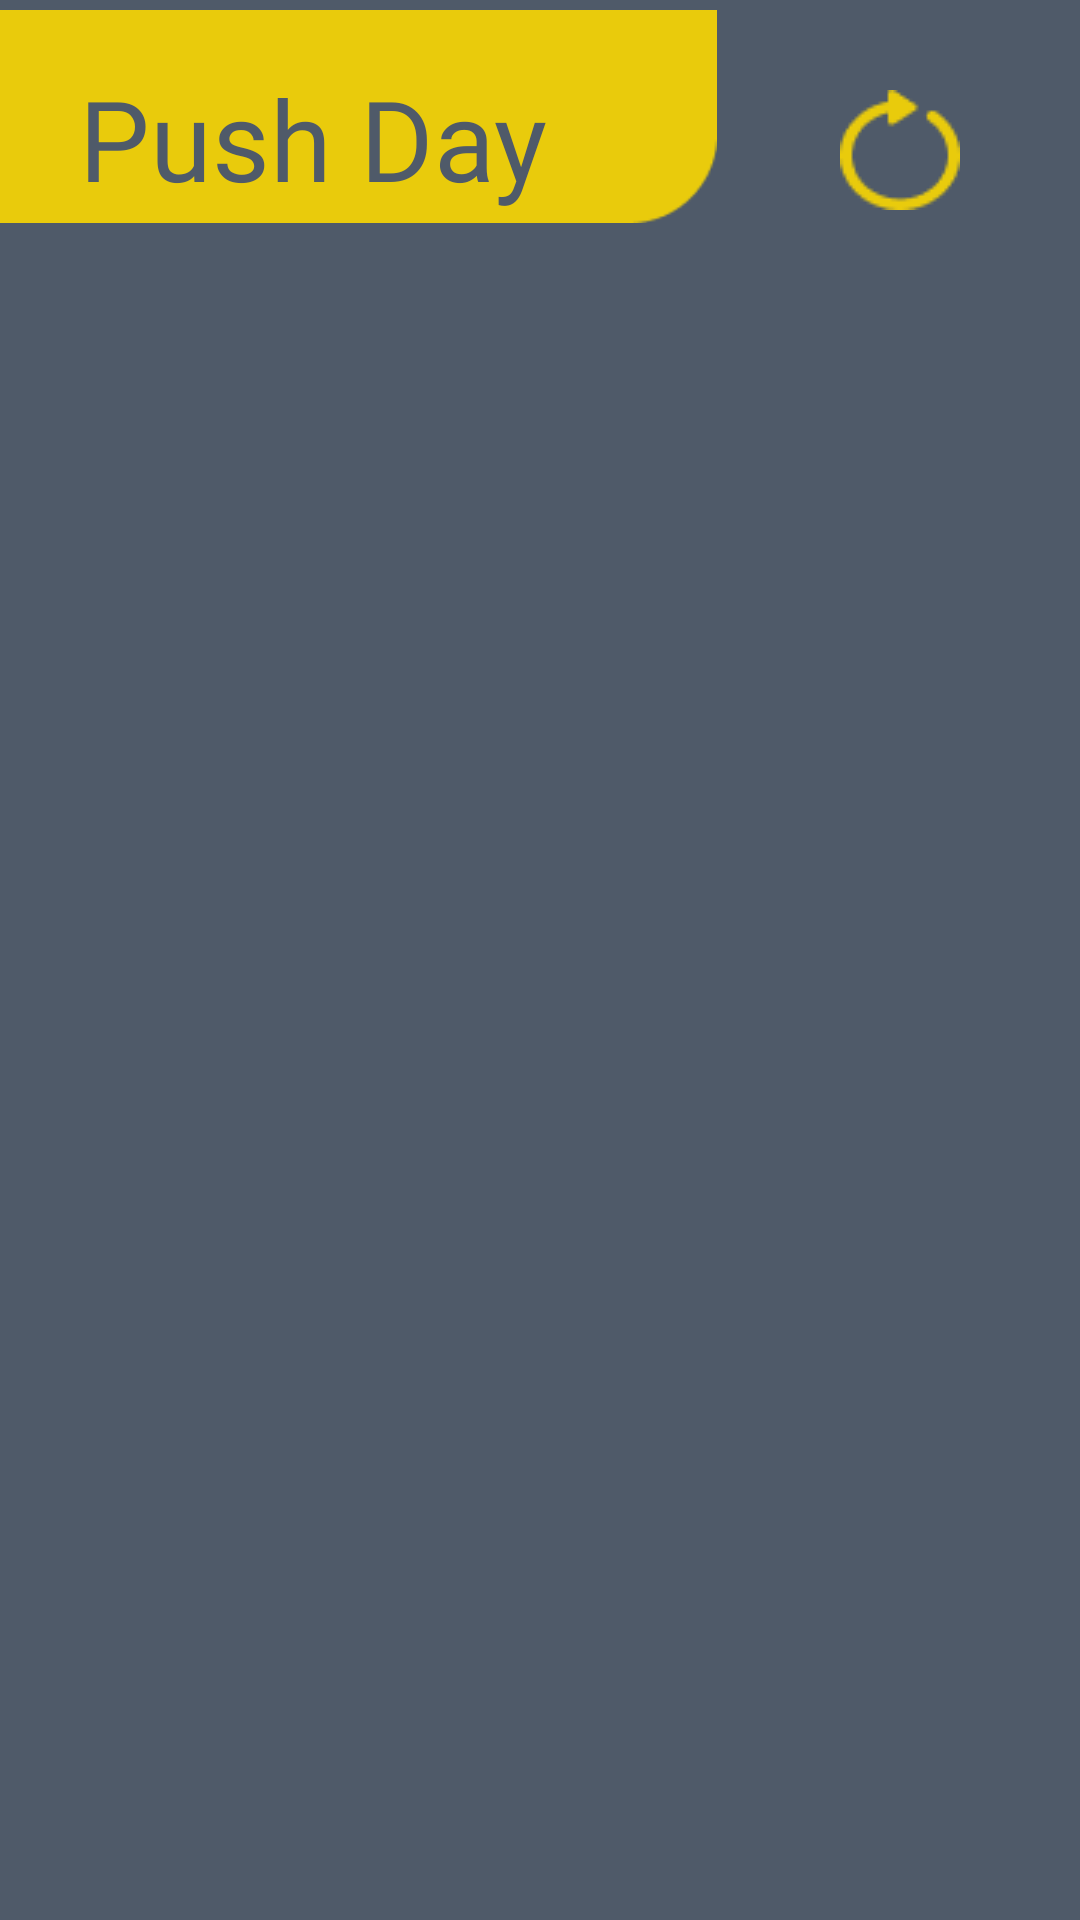

Here is an Android app screen rendered from its layout file. Give the layout XML and the strings, colors and styles it references.
<!-- AndroidManifest.xml: application theme Theme.Zyzz -->
<!-- res/layout/activity_client_selected_workout.xml -->
<?xml version="1.0" encoding="utf-8"?>
<RelativeLayout xmlns:android="http://schemas.android.com/apk/res/android"
    xmlns:app="http://schemas.android.com/apk/res-auto"
    xmlns:tools="http://schemas.android.com/tools"
    android:layout_width="match_parent"
    android:layout_height="match_parent"
    android:background="@drawable/workout_selected_background"
    tools:context=".ClientSelectedWorkout">

    <ImageView
        android:id="@+id/ClientBannerBackgroundWorkoutName"
        android:layout_width="290dp"
        android:layout_height="wrap_content"
        android:layout_alignParentTop="true"

        android:layout_alignParentEnd="true"
        android:layout_centerVertical="true"

        android:layout_marginTop="-10dp"
        android:layout_marginEnd="121dp"

        android:background="@color/transparent"
        app:srcCompat="@drawable/banner_image" />


    <TextView
        android:id="@+id/ClientBannerWorkoutName"
        android:layout_width="260dp"


        android:layout_height="50dp"
        android:layout_marginTop="21dp"
        android:layout_marginEnd="156dp"
        android:background="@color/transparent"
        android:fontFamily="@font/poppins_semibold"
        android:lines="1"
        android:paddingLeft="5dp"
        android:text="Push Day"
        android:textAlignment="center"
        android:textColor="@color/grey"
        android:textSize="@dimen/fab_margin"
        app:autoSizeTextType="uniform" />

    <ImageButton
        android:id="@+id/refreshBtn"

        android:layout_width="wrap_content"
        android:layout_height="wrap_content"
        android:layout_alignParentEnd="true"
        android:layout_marginTop="30dp"
        android:src="@drawable/refresh_btn"
        android:background="@color/transparent"
        android:layout_marginEnd="40dp"
        />


    <androidx.recyclerview.widget.RecyclerView

        android:id="@+id/ClientWorkoutSelectedRecyclerView"
        android:layout_width="377dp"
        android:layout_height="wrap_content"
        android:layout_below="@id/ClientBannerBackgroundWorkoutName"

        android:layout_centerInParent="true"
        android:layout_marginTop="70dp"
        android:background="@color/transparent"
        android:scrollbars="vertical" />



</RelativeLayout>
<!-- resources referenced by this layout -->
<resources>
  <color name="grey">#4F5A69</color>
  <color name="transparent">#00FFFFFF</color>
  <!-- drawable banner_image: png bitmap (drawable, 800 bytes) -->
  <!-- drawable refresh_btn: png bitmap (drawable, 1143 bytes) -->
  <style name="Theme.Zyzz" parent="Theme.MaterialComponents.DayNight.DarkActionBar">
          
          <item name="colorPrimary">@color/yellow</item>
          <item name="colorPrimaryVariant">@color/yellow</item>
          <item name="colorOnPrimary">@color/white</item>
          
          <item name="colorSecondary">@color/teal_200</item>
          <item name="colorSecondaryVariant">@color/teal_700</item>
          <item name="colorOnSecondary">@color/black</item>
          
          <item name="android:statusBarColor" tools:targetApi="l">?attr/colorPrimaryVariant</item>
          
          <item name="android:background">@color/grey</item>
  
      </style>
  <color name="yellow">#E9CB0C</color>
  <color name="white">#FFFFFFFF</color>
  <color name="teal_200">#FF03DAC5</color>
  <color name="teal_700">#FF018786</color>
  <color name="black">#FF000000</color>
</resources>
